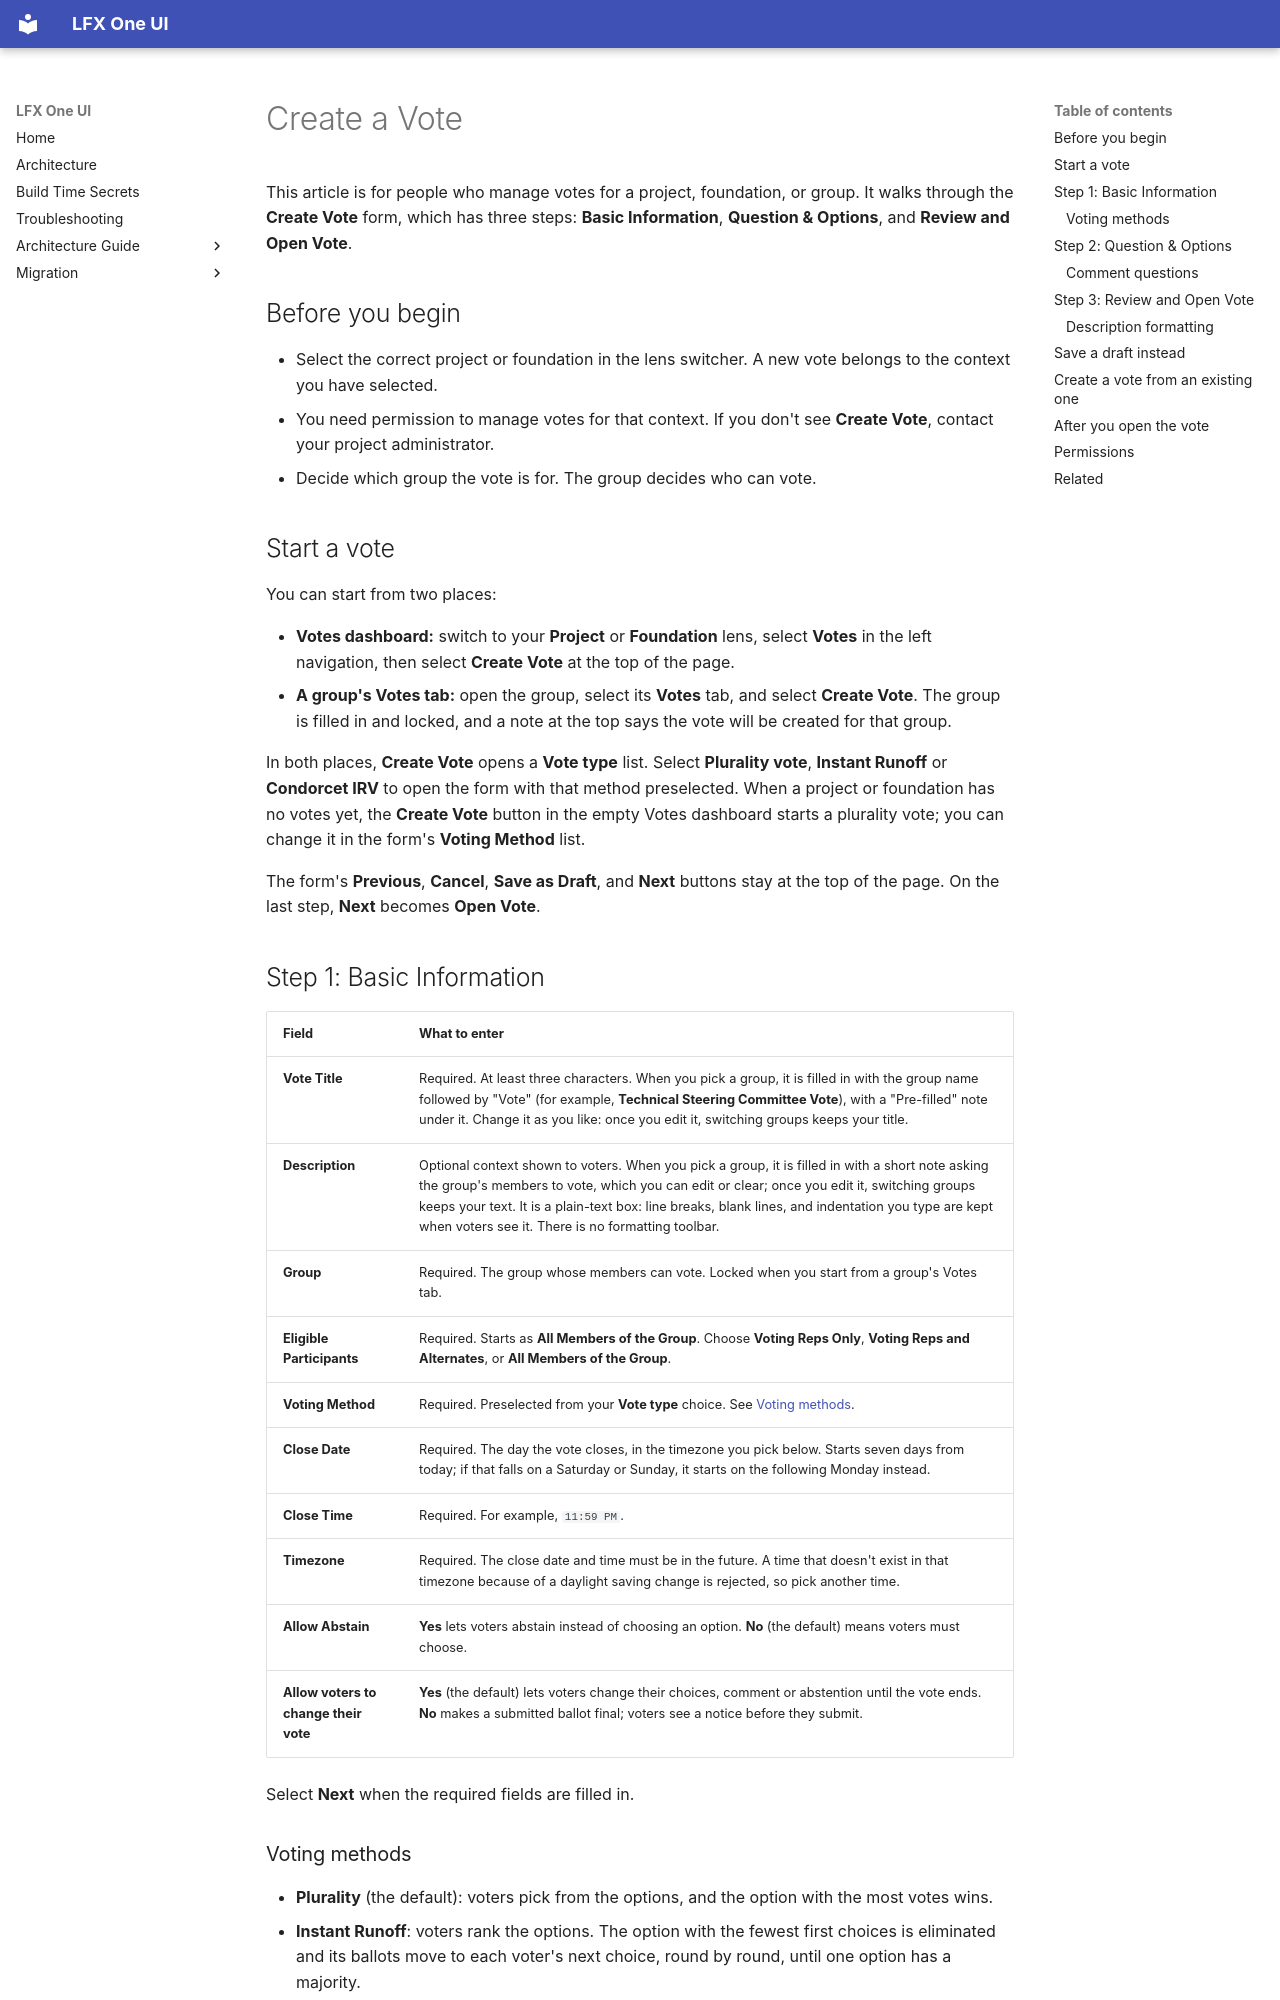

repository: linuxfoundation/lfx-self-serve · page: user/votes/create-vote/index.html · generator: mkdocs

---
title: Create a Vote
description: How to create a vote in LFX Self Serve with the three-step form, including the voting method, questions, comment questions, abstain, drafts, and cloning.
audience: [maintainer, board-member, executive-director]
product_area: Votes
tags: [votes, create, questions, abstain, draft, governance, elections, condorcet, instant-runoff, ranked]
last_updated: 2026-11-25
intercom_collection: Votes
---

This article is for people who manage votes for a project, foundation, or group. It walks through the **Create Vote** form, which has three steps: **Basic Information**, **Question & Options**, and **Review and Open Vote**.

## Before you begin

- Select the correct project or foundation in the lens switcher. A new vote belongs to the context you have selected.
- You need permission to manage votes for that context. If you don't see **Create Vote**, contact your project administrator.
- Decide which group the vote is for. The group decides who can vote.

## Start a vote

You can start from two places:

- **Votes dashboard:** switch to your **Project** or **Foundation** lens, select **Votes** in the left navigation, then select **Create Vote** at the top of the page.
- **A group's Votes tab:** open the group, select its **Votes** tab, and select **Create Vote**. The group is filled in and locked, and a note at the top says the vote will be created for that group.

In both places, **Create Vote** opens a **Vote type** list. Select **Plurality vote**, **Instant Runoff** or **Condorcet IRV** to open the form with that method preselected. When a project or foundation has no votes yet, the **Create Vote** button in the empty Votes dashboard starts a plurality vote; you can change it in the form's **Voting Method** list.

The form's **Previous**, **Cancel**, **Save as Draft**, and **Next** buttons stay at the top of the page. On the last step, **Next** becomes **Open Vote**.
